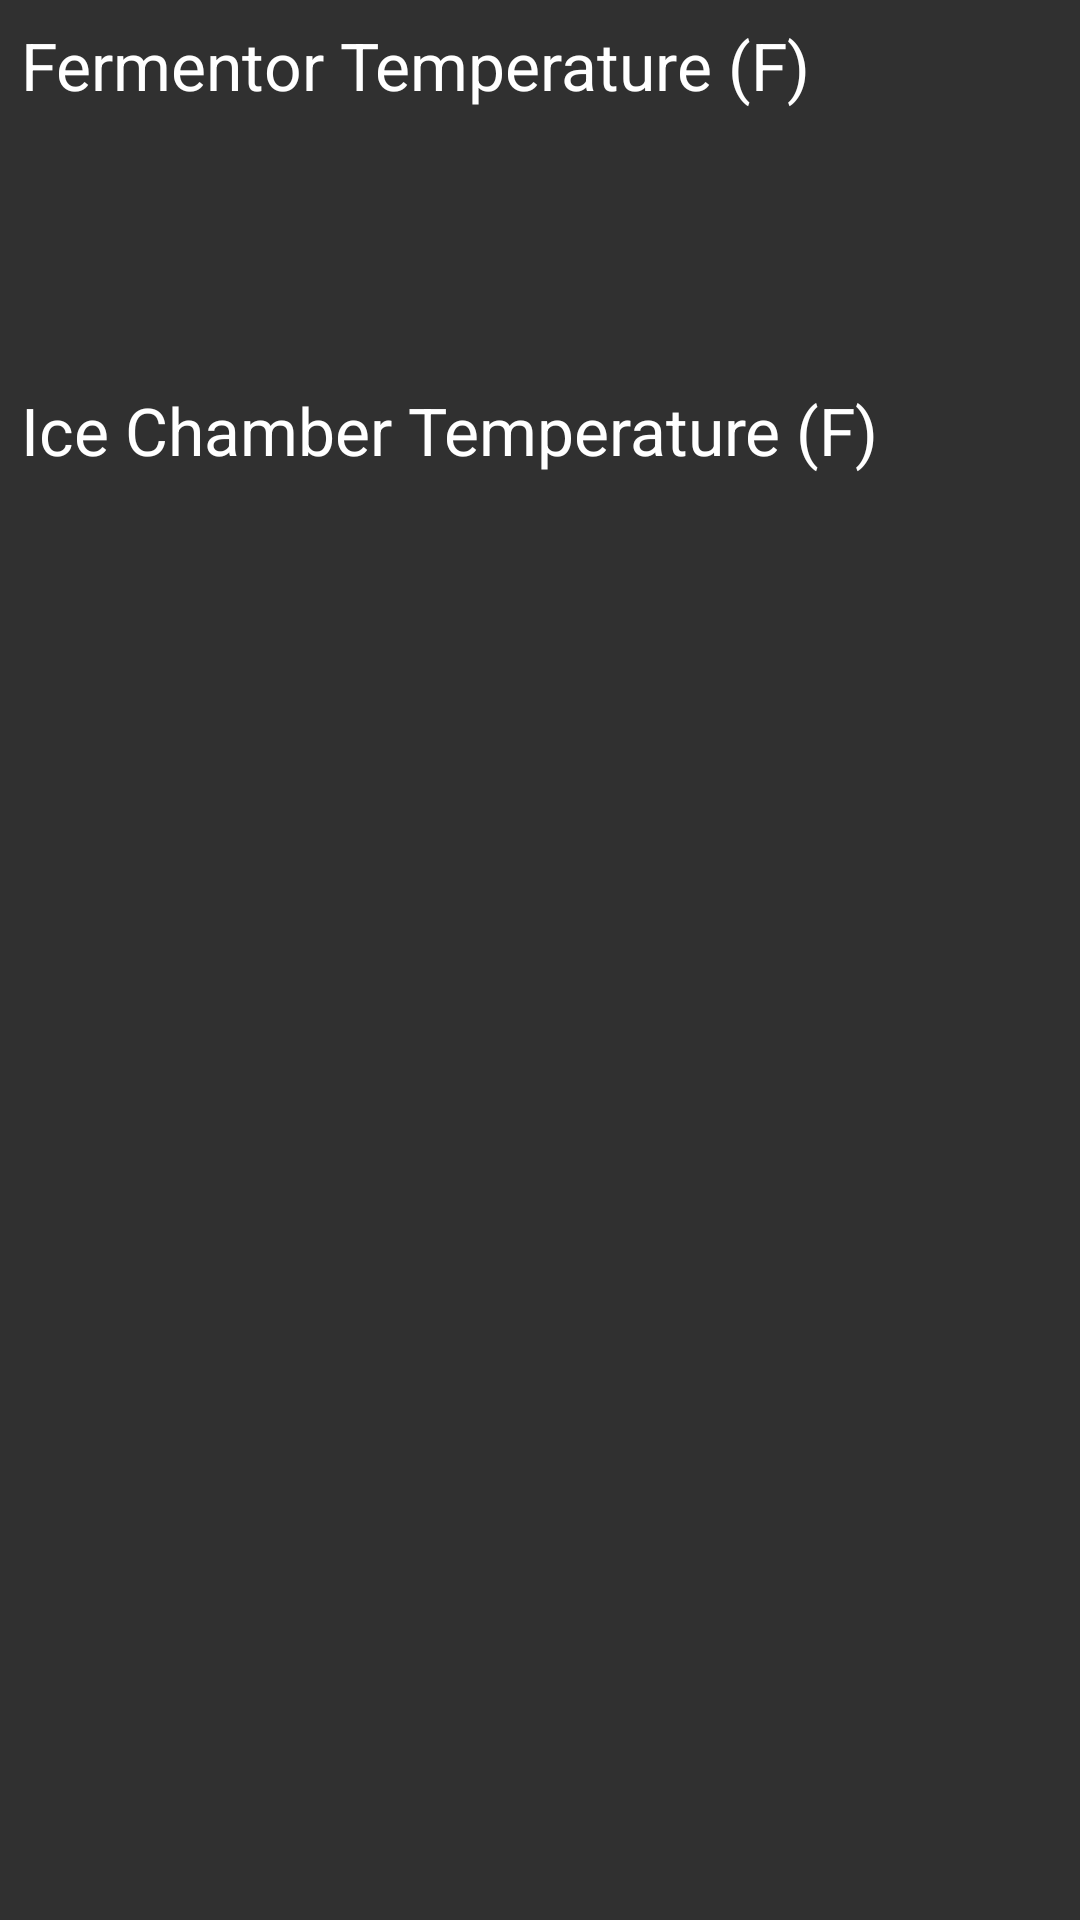

Write the Android layout XML for this screen, with the resource values it uses.
<!-- AndroidManifest.xml: application theme AppTheme -->
<!-- res/layout/fragment_temps.xml -->
<?xml version="1.0" encoding="utf-8"?>
<RelativeLayout xmlns:android="http://schemas.android.com/apk/res/android"
                xmlns:tools="http://schemas.android.com/tools"
                android:layout_width="match_parent"
                android:layout_height="match_parent"
                android:orientation="vertical"
                tools:context="com.orangesword.fermchamber.app.TempsFragment">

    <ScrollView
        android:id="@+id/scrollView1"
        android:layout_width="fill_parent"
        android:layout_height="fill_parent">

        <LinearLayout
            android:layout_width="fill_parent"
            android:layout_height="wrap_content"
            android:orientation="vertical">

            <TextView
                android:id="@+id/textView1"
                android:layout_width="wrap_content"
                android:layout_height="wrap_content"
                android:layout_margin="7dp"
                android:text="Fermentor Temperature (F)"
                android:textAppearance="?android:attr/textAppearanceLarge"/>

            <TextView
                android:id="@+id/tvTemp1"
                android:layout_width="fill_parent"
                android:layout_height="wrap_content"
                android:layout_margin="7dp"
                android:gravity="right"
                android:textAppearance="?android:attr/textAppearanceLarge"
                android:textSize="@android:dimen/app_icon_size"/>

            <TextView
                android:id="@+id/textView2"
                android:layout_width="wrap_content"
                android:layout_height="wrap_content"
                android:layout_margin="7dp"
                android:text="Ice Chamber Temperature (F)"
                android:textAppearance="?android:attr/textAppearanceLarge"/>

            <TextView
                android:id="@+id/tvTemp2"
                android:layout_width="fill_parent"
                android:layout_height="wrap_content"
                android:layout_margin="7dp"
                android:gravity="right"
                android:textAppearance="?android:attr/textAppearanceLarge"
                android:textSize="@android:dimen/app_icon_size"/>

        </LinearLayout>

    </ScrollView>

</RelativeLayout>
<!-- resources referenced by this layout -->
<resources>
  <style name="AppTheme" parent="Theme.AppCompat.NoActionBar">
          
          
          <item name="colorPrimary">@color/primary</item>
          
          <item name="colorPrimaryDark">@color/primary_dark</item>
      </style>
  <color name="primary">#ff5588ee</color>
  <color name="primary_dark">#ff34508c</color>
</resources>
